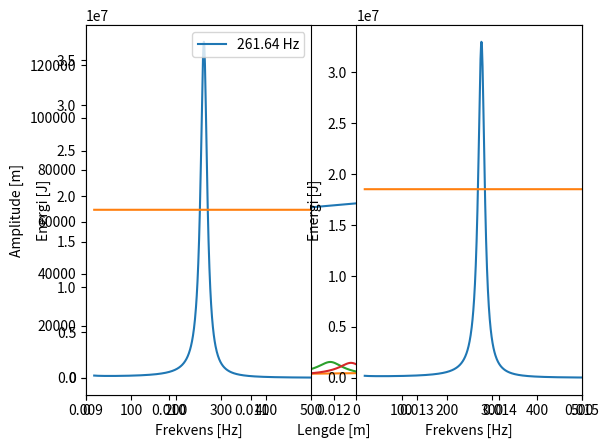

This chart was generated by the following Python code:
import numpy as np
import matplotlib.pyplot as plt

N = 3000 #Antall oscillatorer
k0 = 1e-5 #Fjærstivhet start
kL = 10 #Fjærstivhet slutt

k = np.linspace(k0, kL, N)

rho0 = 2500 #Massetetthet start
rhoL = 2000 #Massetetthet slutt
rho = np.linspace(rho0, rhoL, N)

t = np.linspace(0, 2*np.pi, N)

k_log = np.logspace(np.log10(k0), np.log10(kL), N)

B = np.linspace(0.1e-3, 0.3e-3, N) #Bredde
T = np.linspace(0.3e-3, 0.1e-3, N) #Tykkelse
L = np.linspace(0, 30e-3, N) #Lengde
dL = 30e-3/N #Del lendge

V = B*T*dL
mx = V * rho

omega = np.sqrt(k/mx) 
omega_log = np.sqrt(k_log/mx)

plt.plot(L, omega, label="Lineær frekvens")
plt.plot(L, omega_log, label="Logaritmisk frekvens")
plt.xlabel("Lengde [m]")
plt.ylabel("Vinkelfrekvens [rad/s]")
plt.legend()
plt.show()

omega_f = 261.63*2*np.pi
omega_f2 = 277.18*2*np.pi

b = 1e-7

A = (1/mx)/np.sqrt((omega_log**2 - omega_f**2)**2 + (b/mx * omega_f)**2)
A2 = (1/mx)/np.sqrt((omega_log**2 - omega_f2**2)**2 + (b/mx * omega_f2)**2)

plt.plot(L, A, label = "261.63 Hz")
plt.plot(L, A2, label = "277.18 Hz")
plt.xlabel("Lengde [m]")
plt.ylabel("Amplitude [m]")
plt.xlim(0.009, 0.015)
plt.legend()
plt.show()

E1 = A**2
E2 = A2**2

f1 = omega_f/(2*np.pi)
f2 = omega_f2/(2*np.pi)
bw = f2 - f1
midt_frekvens = (f2 + f1) / 2
Q_faktor = midt_frekvens / bw
print(Q_faktor)


E1_max = max(E1) * np.ones(N) / 2
E2_max = max(E1) * np.ones(N) / 2


f_log = omega_log / (2*np.pi)
plt.subplot(1,2,1)
plt.plot(f_log, E1, label = "261.64 Hz")
plt.plot(f_log, E1_max)
plt.xlabel("Frekvens [Hz]")
plt.ylabel("Energi [J]")
plt.xlim(0, 500)
plt.legend()

plt.subplot(1,2,2)
plt.plot(f_log, E2, label="277.18 Hz")
plt.plot(f_log, E2_max)

plt.xlabel("Frekvens [Hz]")
plt.ylabel("Energi [J]")
plt.xlim(0, 500)
plt.show()



fall_tid = Q_faktor / (midt_frekvens * 2 * np.pi)
print(fall_tid)